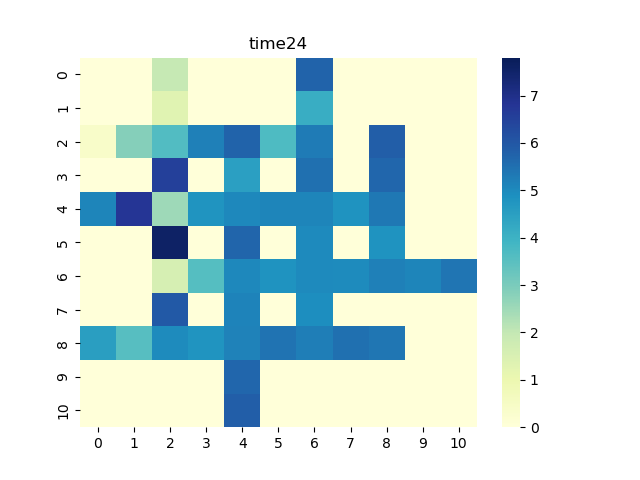

Values plotted in this chart, from the file beside it:
0, 1, 2, 3, 4, 5, 6, 7, 8, 9, 10
0.0, 0.0, 1.979, 0.0, 0.0, 0.0, 5.751, 0.0, 0.0, 0.0, 0.0
0.0, 0.0, 1.318, 0.0, 0.0, 0.0, 4.133, 0.0, 0.0, 0.0, 0.0
0.4007, 2.838, 3.636, 5.185, 5.737, 3.708, 5.292, 0.0, 5.845, 0.0, 0.0
0.0, 0.0, 6.522, 0.0, 4.497, 0.0, 5.499, 0.0, 5.683, 0.0, 0.0
5.113, 6.767, 2.51, 4.8, 5.03, 5.091, 5.116, 4.825, 5.352, 0.0, 0.0
0.0, 0.0, 7.563, 0.0, 5.715, 0.0, 5.022, 0.0, 4.827, 0.0, 0.0
0.0, 0.0, 1.573, 3.582, 5.031, 4.827, 5.015, 4.976, 5.191, 5.107, 5.412
0.0, 0.0, 5.957, 0.0, 5.141, 0.0, 4.909, 0.0, 0.0, 0.0, 0.0
4.52, 3.538, 4.974, 4.789, 5.158, 5.436, 5.214, 5.494, 5.385, 0.0, 0.0
0.0, 0.0, 0.0, 0.0, 5.676, 0.0, 0.0, 0.0, 0.0, 0.0, 0.0
0.0, 0.0, 0.0, 0.0, 5.833, 0.0, 0.0, 0.0, 0.0, 0.0, 0.0
